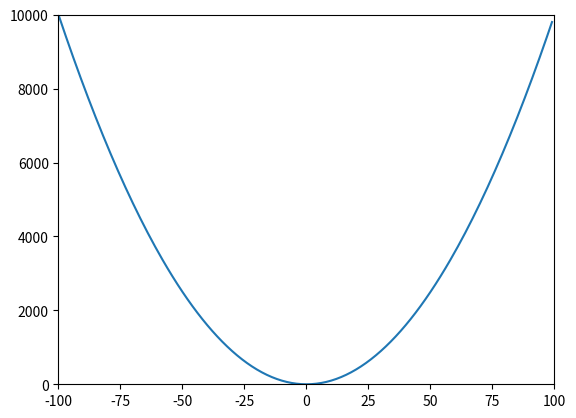

The matplotlib source for this figure:
# 3. Square of x
# Write a function f(x) that returns that square of x. Plot it for x values of -100 to 100 in increments of 1.
import matplotlib.pyplot as plot

def f(x):
    return x*x

xs = list(range(-100, 100))
ys = []

for x in xs:
    ys.append(f(x))

plot.plot(xs, ys)
plot.axis([-100, 100, 0, 10000])

plot.show()
